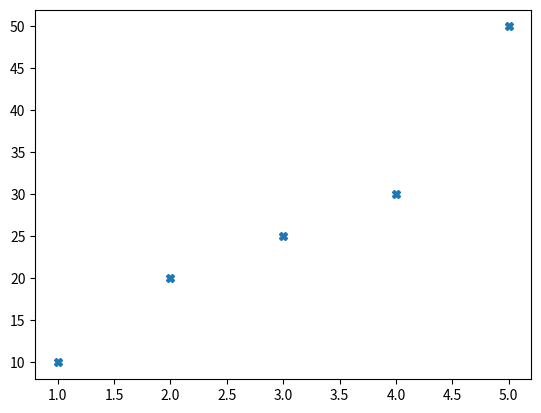

Write Python code to recreate this figure.
import matplotlib.pyplot as plt
import numpy as np

# Data
x = np.array([1, 2, 3, 4, 5])
y = np.array([10, 20, 25, 30, 50])

# Creating the plot
plt.plot(x, y , "X" or "o")

# Displaying the plot
plt.show()

